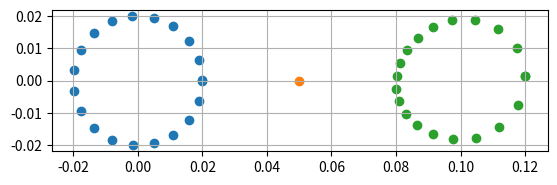

Write Python code to recreate this figure.
# -*- coding: utf-8 -*-
"""
Created on Tue Sep  5 21:54:31 2023

@author: square
"""

import numpy as np
import matplotlib.pyplot as plt

r = 0.02
L = 0.1
Lx = 0.05
NUM = 20

th = np.linspace(0.001,np.pi*2,NUM)
x = r * np.cos(th)
y = r * np.sin(th)
alpha = np.arctan(y/Lx - x)

xl = L + x
yl = np.zeros((1,NUM))

l = np.sqrt((Lx - x)**2 + (0 - y)**2)

px = (L - l)*np.cos(-alpha) + Lx
py = (L - l)*np.sin(-alpha)



fig,ax = plt.subplots()
ax.scatter(x,y)
ax.scatter(Lx,0)
# ax.scatter(xl,yl)
ax.scatter(px,py)
ax.set_aspect('equal')
ax.grid()




mat = np.vstack([x,y,xl,yl,th,alpha])
dat = mat.T


# def drawLine(ax,x0,y0,x1,y1):
#     ax.plot(np.array([x0,x1]),np.array([y0,y1]))

# for n,m in enumerate(dat[:-1,:]):
#     fig,ax = plt.subplots()
#     ax.scatter(m[0],m[1])
#     ax.scatter(m[2],m[3])
#     drawLine(ax, m[0],m[1],m[2],m[3])
#     ax.set_xlim([-0.1,0.3])
#     ax.set_ylim([-0.1,0.1])
#     ax.set_aspect('equal')
#     ax.grid()
#     plt.savefig(f'{n}.png')
